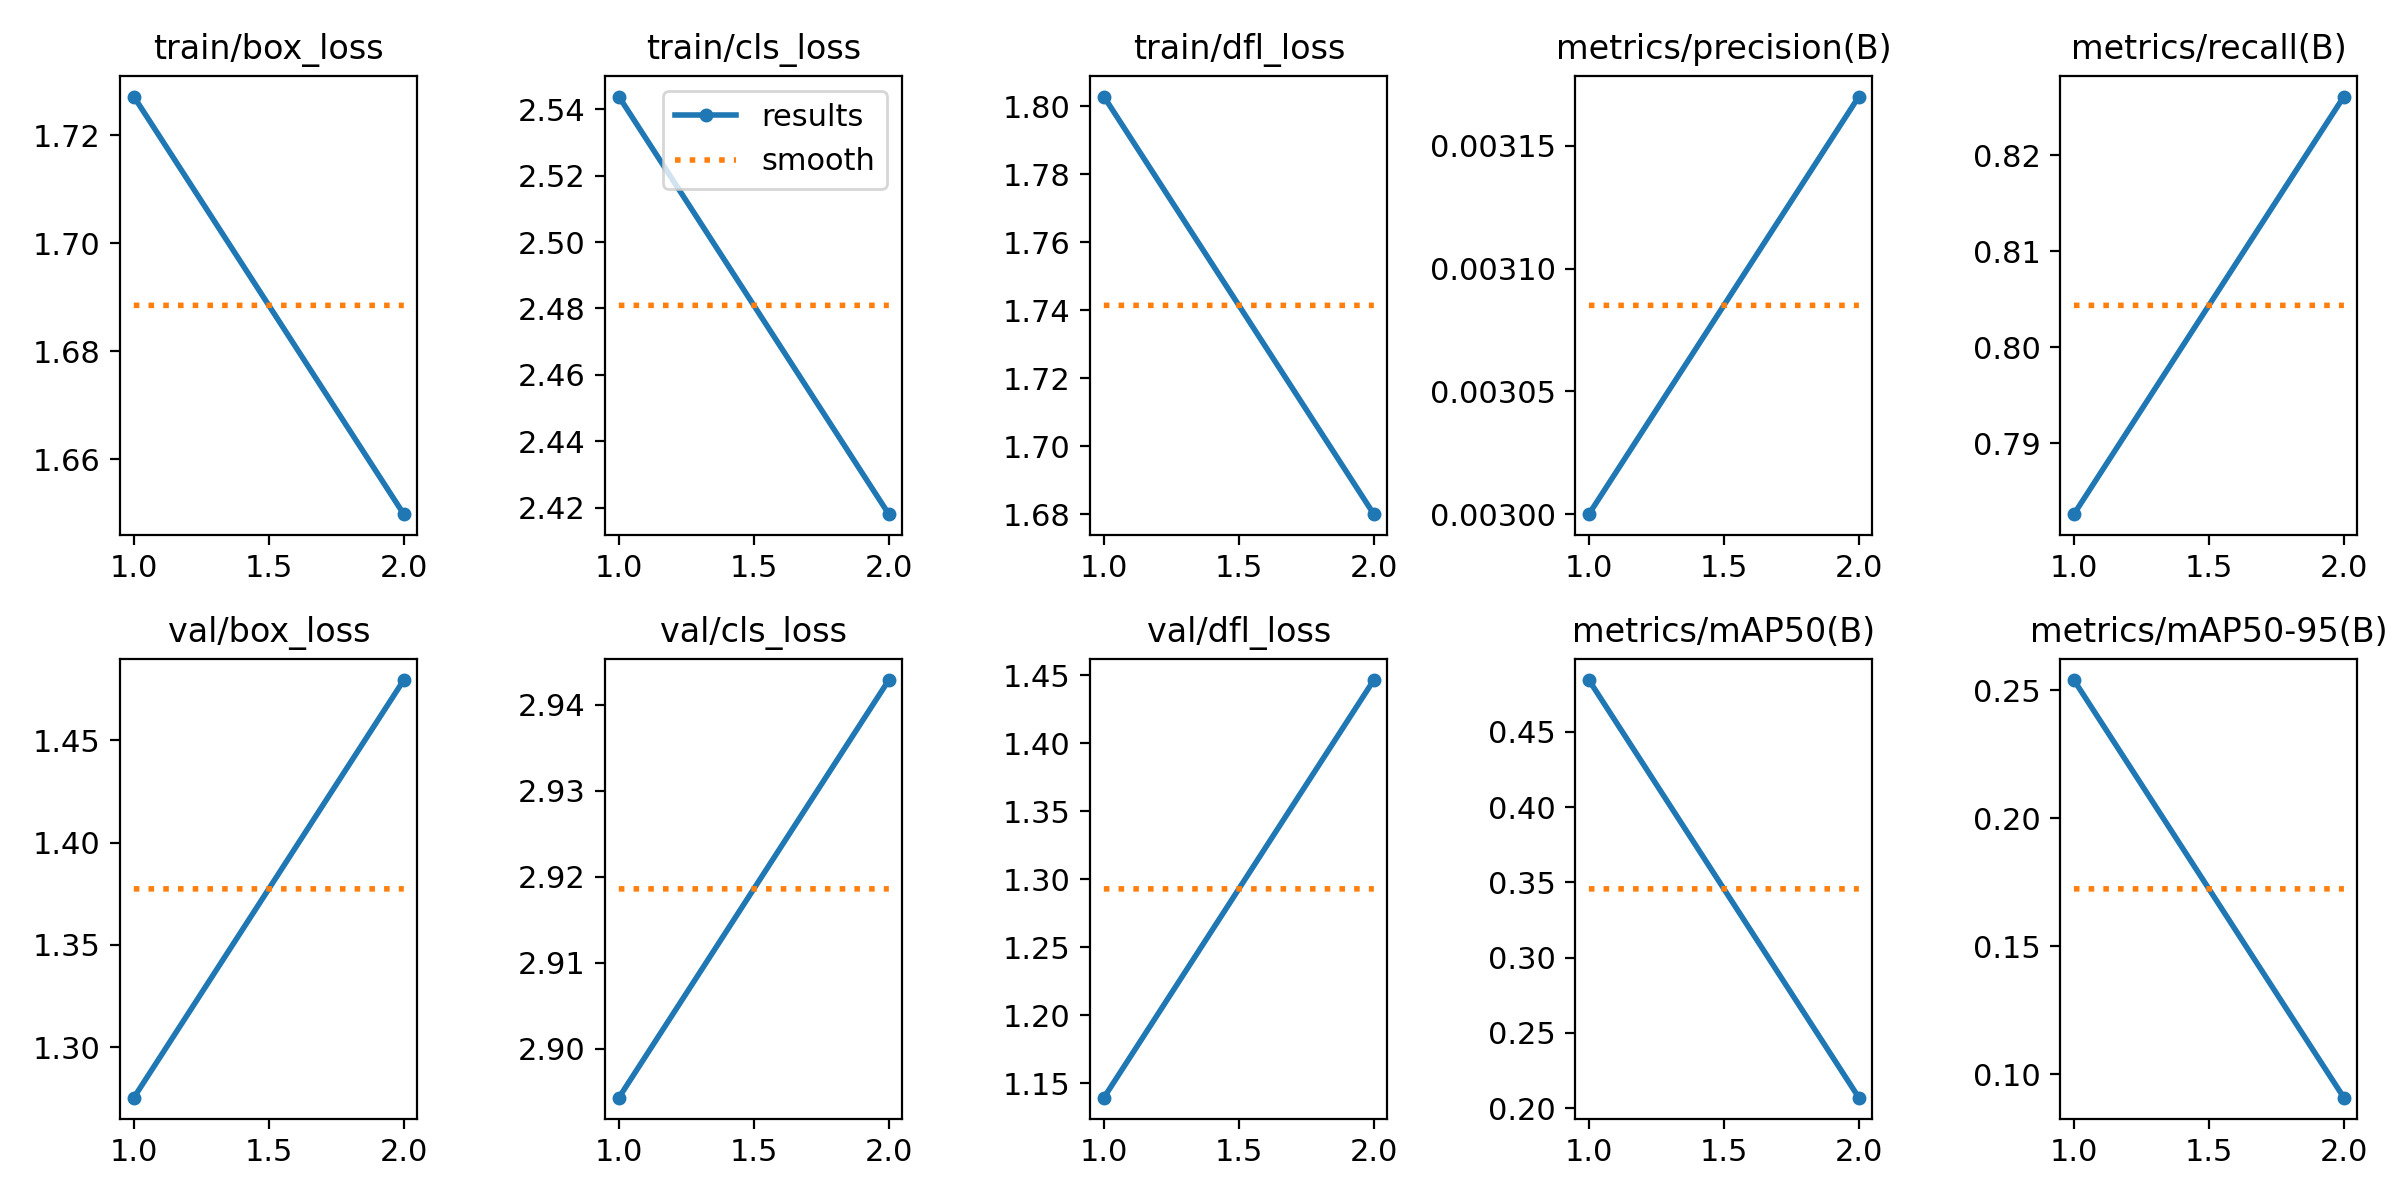

The data file committed next to this chart (first rows):
epoch, time, train/box_loss, train/cls_loss, train/dfl_loss, metrics/precision(B), metrics/recall(B), metrics/mAP50(B), metrics/mAP50-95(B), val/box_loss, val/cls_loss, val/dfl_loss, lr/pg0, lr/pg1, lr/pg2
1, 15.18, 1.727, 2.544, 1.803, 0.003, 0.7826, 0.4843, 0.254, 1.275, 2.894, 1.139, 0.00175, 0.00175, 0.00175
2, 29.05, 1.65, 2.418, 1.68, 0.00317, 0.8261, 0.2071, 0.09075, 1.479, 2.943, 1.446, 0.00101, 0.00101, 0.00101
